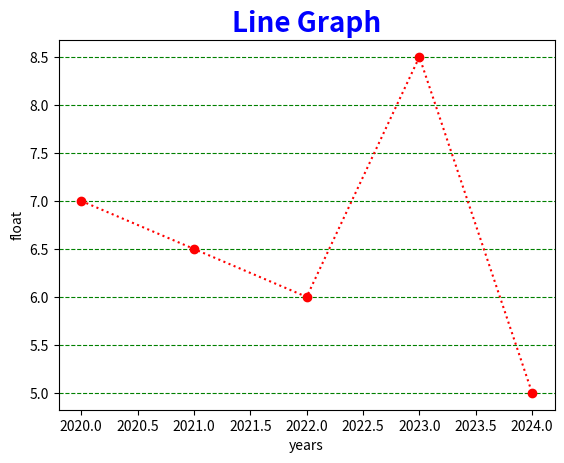

Here is the Python script that generated this plot:
import matplotlib;
import matplotlib.pyplot as plt;
import numpy as np
arr=np.array([2020,2021,2022,2023,2024]);
arr1=np.array([7.0,6.5,6.0,8.5,5.0]);
plt.plot(arr,arr1,marker='o',linestyle=':',color='r');
dicttitle={"fontsize": 20, "color": 'b', "fontweight": 'bold'};
plt.title("Line Graph", dicttitle);
plt.xlabel("years");
plt.ylabel("float");
plt.grid(axis="y",linestyle='--',color='g');
plt.show();
